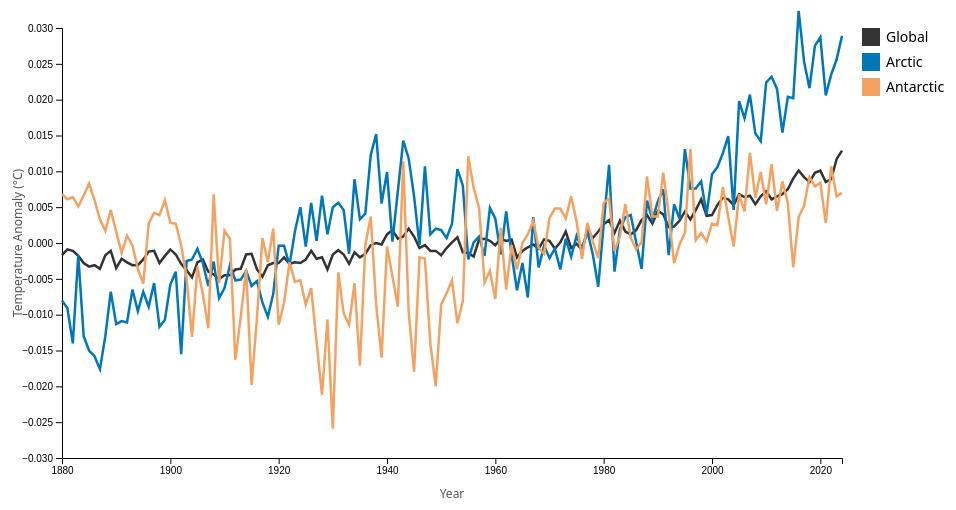
D3 v7 page, settled after 360 driven frames (6 s of simulated time); the page loaded 1 data file(s).


        async function drawChart() {
            const data = await d3.json("climate_data.json");

            const margin = {top: 20, right: 120, bottom: 50, left: 60};
            const width = 960 - margin.left - margin.right;
            const height = 500 - margin.top - margin.bottom;

            const svg = d3.select("#visualization")
                .append("g")
                .attr("transform", `translate(${margin.left},${margin.top})`);
            
            const regions = ['Global', 'Arctic', 'Antarctic'];
            
            // NEW: State object to track line visibility
            const visibilityState = { Global: true, Arctic: true, Antarctic: true };

            const xScale = d3.scaleLinear().domain(d3.extent(data, d => d.Year)).range([0, width]);
            
            const yScale = d3.scaleLinear().domain([-0.03, 0.03]).range([height, 0]);

            const colorScale = d3.scaleOrdinal().domain(regions).range(['#333333', '#0077b6', '#f4a261']);

            const xAxis = d3.axisBottom(xScale).tickFormat(d3.format("d"));
            svg.append("g").attr("transform", `translate(0,${height})`).call(xAxis);
            svg.append("text").attr("text-anchor", "middle").attr("x", width / 2).attr("y", height + margin.bottom - 10).attr("class", "axis-label").text("Year");
            
            const yAxis = d3.axisLeft(yScale);
            svg.append("g").call(yAxis);
            svg.append("text").attr("text-anchor", "middle").attr("transform", "rotate(-90)").attr("x", -height / 2).attr("y", -margin.left + 20).attr("class", "axis-label").text("Temperature Anomaly (°C)");

            regions.forEach(region => {
                const lineGenerator = d3.line().x(d => xScale(d.Year)).y(d => yScale(d[region]));
                svg.append("path")
                    .datum(data)
                    .attr("class", `line line-${region}`)
                    .attr("fill", "none")
                    .attr("stroke", colorScale(region))
                    .attr("stroke-width", 2.5)
                    .attr("d", lineGenerator);
            });
            
            const legend = svg.append("g").attr("transform", `translate(${width + 20}, 0)`);
            const legendItems = legend.selectAll("g")
                .data(regions)
                .join("g")
                .attr("class", "legend-item")
                .attr("transform", (d, i) => `translate(0, ${i * 25})`)
                .on("click", function(event, d) {
                    // UPDATED: Toggle the state and update visuals
                    visibilityState[d] = !visibilityState[d];
                    const isVisible = visibilityState[d];

                    svg.select(`.line-${d}`).style("display", isVisible ? "initial" : "none");
                    d3.select(this).style("opacity", isVisible ? 1.0 : 0.5);
                });

            legendItems.append("rect").attr("width", 18).attr("height", 18).attr("fill", d => colorScale(d));
            legendItems.append("text").attr("x", 24).attr("y", 14).attr("class", "legend-text").text(d => d);

            const tooltip = svg.append("g").style("display", "none");
            const tooltipLine = tooltip.append("line").attr("stroke", "#aaa").attr("stroke-width", 1).attr("y1", 0).attr("y2", height);
            regions.forEach(region => {
                tooltip.append("circle").attr("r", 5).attr("fill", colorScale(region)).attr("stroke", "white").attr("stroke-width", 1.5).attr("class", `tooltip-circle-${region}`);
            });
            const tooltipText = tooltip.append("text").attr("class", "tooltip-text").attr("x", 10).attr("y", 10);
            const bisectYear = d3.bisector(d => d.Year).left;
            
            svg.append("rect")
                .attr("width", width)
                .attr("height", height)
                .style("fill", "none")
                .style("pointer-events", "all")
                .on("mouseover", () => tooltip.style("display", null))
                .on("mouseout", () => tooltip.style("display", "none"))
                .on("mousemove", mousemoved);

            function mousemoved(event) {
                const mouseX = d3.pointer(event)[0];
                const year = xScale.invert(mouseX);
                const index = bisectYear(data, year, 1);
                const d0 = data[index - 1];
                const d1 = data[index];
                const d = (d1 && (year - d0.Year > d1.Year - year)) ? d1 : d0;
                
                const cx = xScale(d.Year);
                tooltipLine.attr("x1", cx).attr("x2", cx);
                
                tooltipText.selectAll("tspan").remove();
                tooltipText.append("tspan").attr("x", 10).attr("dy", "1.2em").text(`Year: ${d.Year}`);

                // UPDATED: Check visibility state before showing tooltip info
                regions.forEach(region => {
                    const circle = tooltip.select(`.tooltip-circle-${region}`);
                    if (visibilityState[region]) {
                        circle.style("display", null)
                            .attr("cx", cx)
                            .attr("cy", yScale(d[region]));
                        
                        tooltipText.append("tspan")
                            .attr("x", 10).attr("dy", "1.2em")
                            .style("fill", colorScale(region))
                            .text(`${region}: ${d[region].toFixed(4)}°C`);
                    } else {
                        circle.style("display", "none");
                    }
                });
            }
        }

        drawChart();
    

### data: climate_data.json
[
 {
  "Year": 1880,
  "Global": -0.0017,
  "Arctic": -0.008,
  "N_Mid_Lat": -0.0029,
  "N_Tropic": -0.0017,
  "S_Tropic": -0.0009,
  "S_Mid_Lat": -0.0003,
  "Antarctic": 0.0068
 },
 {
  "Year": 1881,
  "Global": -0.0009,
  "Arctic": -0.0091,
  "N_Mid_Lat": -0.0021,
  "N_Tropic": 0.0008,
  "S_Tropic": 0.0012,
  "S_Mid_Lat": -0.0005,
  "Antarctic": 0.0061
 },
 {
  "Year": 1882,
  "Global": -0.0011,
  "Arctic": -0.014,
  "N_Mid_Lat": -0.0017,
  "N_Tropic": -0.0007,
  "S_Tropic": -0.0004,
  "S_Mid_Lat": 0.0002,
  "Antarctic": 0.0064
 },
 {
  "Year": 1883,
  "Global": -0.0018,
  "Arctic": -0.0017,
  "N_Mid_Lat": -0.0028,
  "N_Tropic": -0.0019,
  "S_Tropic": -0.0014,
  "S_Mid_Lat": -0.0003,
  "Antarctic": 0.0051
 },
 {
  "Year": 1884,
  "Global": -0.0028,
  "Arctic": -0.013,
  "N_Mid_Lat": -0.0048,
  "N_Tropic": -0.0014,
  "S_Tropic": -0.0016,
  "S_Mid_Lat": -0.0018,
  "Antarctic": 0.0066
 },
 {
  "Year": 1885,
  "Global": -0.0033,
  "Arctic": -0.015,
  "N_Mid_Lat": -0.0047,
  "N_Tropic": -0.0008,
  "S_Tropic": -0.0019,
  "S_Mid_Lat": -0.0033,
  "Antarctic": 0.0083
 },
 {
  "Year": 1886,
  "Global": -0.0031,
  "Arctic": -0.0158,
  "N_Mid_Lat": -0.0041,
  "N_Tropic": -0.0022,
  "S_Tropic": -0.0017,
  "S_Mid_Lat": -0.0019,
  "Antarctic": 0.006
 },
 {
  "Year": 1887,
  "Global": -0.0036,
  "Arctic": -0.0176,
  "N_Mid_Lat": -0.003,
  "N_Tropic": -0.0031,
  "S_Tropic": -0.003,
  "S_Mid_Lat": -0.0027,
  "Antarctic": 0.0033
 },
 "... 137 more items"
]